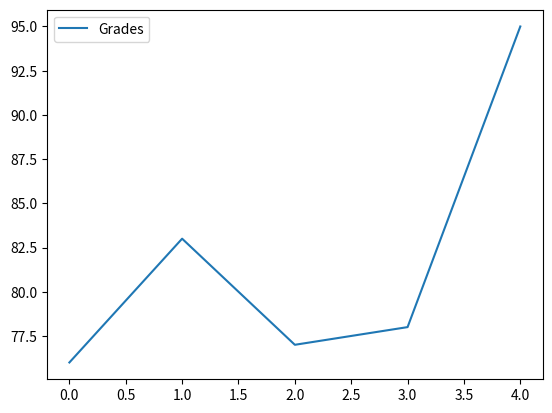
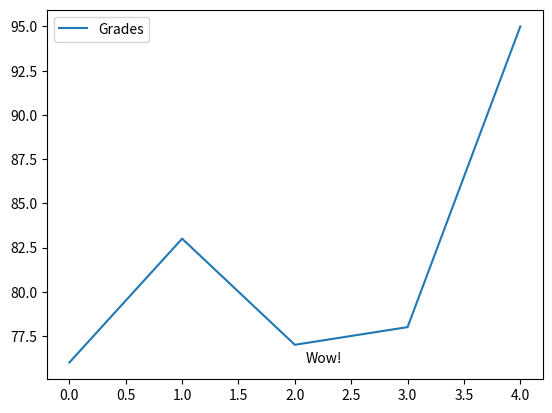

Write the Python code that produced these figures, in order.
#!/usr/bin/env python
# coding: utf-8

# In[1]:


import pandas as pd

names = ['Bob', 'Jessica', 'Mary', 'John', 'Mel']
grades = [76,83,77,78,95]
GradeList = zip(names,grades)
df = pd.DataFrame(data = GradeList, columns=['Names', 'Grades'])

get_ipython().magic(u'matplotlib inline')
df.plot()


# In[5]:


import matplotlib.pyplot as plt

df.plot()
displayText = "Wow!"
xloc = .5
yloc = 76
xtext = 8
ytext = 0
plt.annotate(displayText,
            xy=(xloc, yloc),
            xytext=(xtext,ytext),
            xycoords=('axes fraction', 'data'),
            textcoords = 'offset points')


# In[ ]:




